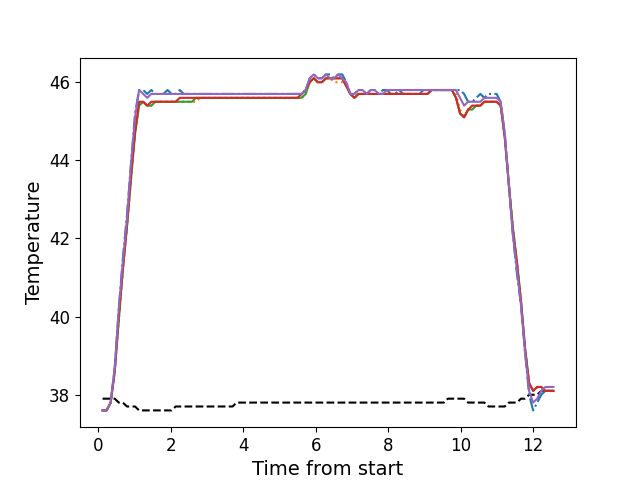

The table this chart was drawn from, first rows:
, times, neutral, z1, z2, z3, z4, z5
0, 0.1206, 37.9, 37.6, 37.6, 37.6, 37.6, 37.6
1, 0.2322, 37.9, 37.6, 37.6, 37.6, 37.6, 37.6
2, 0.3444, 37.9, 37.8, 37.8, 37.8, 37.8, 37.8
3, 0.457, 37.9, 38.7, 38.6, 38.6, 38.6, 38.7
4, 0.5686, 37.8, 40.2, 39.9, 39.9, 40.0, 40.2
5, 0.6806, 37.8, 41.5, 41.2, 41.2, 41.2, 41.4
6, 0.7934, 37.7, 42.6, 42.3, 42.3, 42.3, 42.5
7, 0.9047, 37.7, 43.9, 43.5, 43.5, 43.6, 43.9
8, 1.017, 37.7, 45.2, 44.7, 44.7, 44.7, 45.1
9, 1.129, 37.6, 45.8, 45.4, 45.4, 45.5, 45.8
10, 1.242, 37.6, 45.8, 45.5, 45.5, 45.5, 45.7
11, 1.353, 37.6, 45.7, 45.4, 45.4, 45.4, 45.6
12, 1.466, 37.6, 45.8, 45.4, 45.4, 45.5, 45.7
13, 1.577, 37.6, 45.7, 45.5, 45.5, 45.5, 45.7
14, 1.689, 37.6, 45.7, 45.5, 45.5, 45.5, 45.7
15, 1.801, 37.6, 45.7, 45.5, 45.5, 45.5, 45.7
16, 1.913, 37.6, 45.8, 45.5, 45.5, 45.5, 45.7
17, 2.026, 37.6, 45.7, 45.5, 45.5, 45.5, 45.7
18, 2.137, 37.7, 45.7, 45.5, 45.5, 45.5, 45.7
19, 2.251, 37.7, 45.8, 45.5, 45.5, 45.6, 45.7
20, 2.362, 37.7, 45.7, 45.5, 45.5, 45.6, 45.7
21, 2.474, 37.7, 45.7, 45.5, 45.5, 45.6, 45.7
22, 2.586, 37.7, 45.7, 45.5, 45.5, 45.6, 45.7
23, 2.698, 37.7, 45.7, 45.5, 45.6, 45.6, 45.7
24, 2.81, 37.7, 45.7, 45.6, 45.6, 45.6, 45.7
25, 2.922, 37.7, 45.7, 45.6, 45.6, 45.6, 45.7
26, 3.035, 37.7, 45.7, 45.6, 45.6, 45.6, 45.7
27, 3.146, 37.7, 45.7, 45.6, 45.6, 45.6, 45.7
28, 3.258, 37.7, 45.7, 45.6, 45.6, 45.6, 45.7
29, 3.369, 37.7, 45.7, 45.6, 45.6, 45.6, 45.7
30, 3.482, 37.7, 45.7, 45.6, 45.6, 45.6, 45.7
31, 3.595, 37.7, 45.7, 45.6, 45.6, 45.6, 45.7
32, 3.706, 37.7, 45.7, 45.6, 45.6, 45.6, 45.7
33, 3.819, 37.8, 45.7, 45.6, 45.6, 45.6, 45.7
34, 3.931, 37.8, 45.7, 45.6, 45.6, 45.6, 45.7
35, 4.043, 37.8, 45.7, 45.6, 45.6, 45.6, 45.7
36, 4.155, 37.8, 45.7, 45.6, 45.6, 45.6, 45.7
37, 4.267, 37.8, 45.7, 45.6, 45.6, 45.6, 45.7
38, 4.379, 37.8, 45.7, 45.6, 45.6, 45.6, 45.7
39, 4.491, 37.8, 45.7, 45.6, 45.6, 45.6, 45.7
40, 4.603, 37.8, 45.7, 45.6, 45.6, 45.6, 45.7
41, 4.715, 37.8, 45.7, 45.6, 45.6, 45.6, 45.7
42, 4.828, 37.8, 45.7, 45.6, 45.6, 45.6, 45.7
43, 4.939, 37.8, 45.7, 45.6, 45.6, 45.6, 45.7
44, 5.052, 37.8, 45.7, 45.6, 45.6, 45.6, 45.7
45, 5.163, 37.8, 45.7, 45.6, 45.6, 45.6, 45.7
46, 5.275, 37.8, 45.7, 45.6, 45.6, 45.6, 45.7
47, 5.387, 37.8, 45.7, 45.6, 45.6, 45.6, 45.7
48, 5.499, 37.8, 45.7, 45.6, 45.6, 45.6, 45.7
49, 5.611, 37.8, 45.7, 45.6, 45.6, 45.7, 45.7
50, 5.724, 37.8, 45.8, 45.7, 45.7, 45.8, 45.8
51, 5.836, 37.8, 46.1, 46.0, 46.0, 46.0, 46.1
52, 5.948, 37.8, 46.2, 46.1, 46.1, 46.1, 46.2
53, 6.06, 37.8, 46.1, 46.0, 46.0, 46.0, 46.1
54, 6.172, 37.8, 46.1, 46.0, 46.0, 46.0, 46.1
55, 6.284, 37.8, 46.2, 46.1, 46.1, 46.1, 46.2
56, 6.396, 37.8, 46.2, 46.1, 46.1, 46.1, 46.1
57, 6.508, 37.8, 46.1, 46.0, 46.1, 46.1, 46.1
58, 6.62, 37.8, 46.2, 46.0, 46.1, 46.1, 46.2
59, 6.733, 37.8, 46.2, 46.0, 46.1, 46.1, 46.1
... 52 more rows
